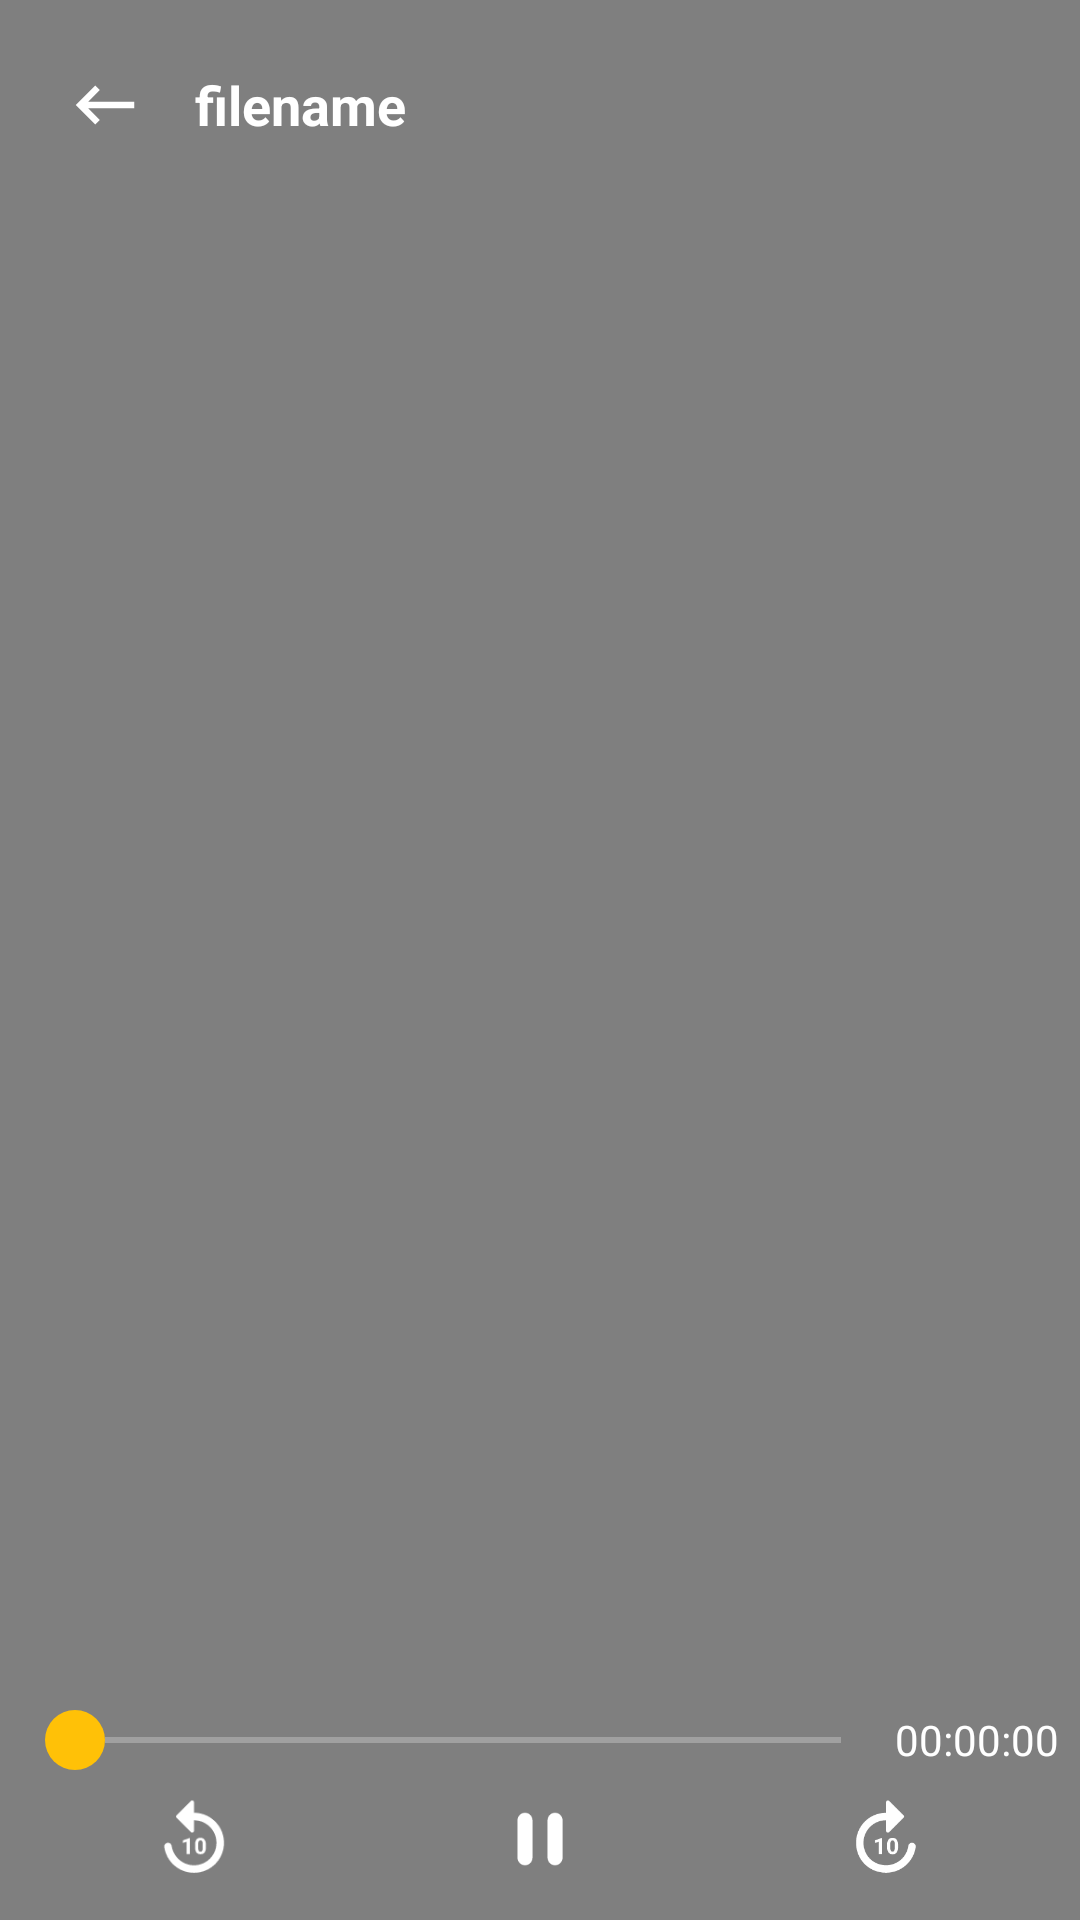

Android layout source for this screen:
<!-- AndroidManifest.xml: application theme Theme.Player -->
<!-- res/layout/activity_videoplayercontrol.xml -->
<?xml version="1.0" encoding="utf-8"?>
<androidx.constraintlayout.widget.ConstraintLayout xmlns:android="http://schemas.android.com/apk/res/android"
    xmlns:app="http://schemas.android.com/apk/res-auto"
    xmlns:tools="http://schemas.android.com/tools"
    android:layout_width="match_parent"
    android:layout_height="match_parent"
    android:background="@color/black"

    tools:context=".videoplayercontrol">

        <RelativeLayout
            android:id="@+id/videoRL"
            android:layout_width="match_parent"
            android:layout_height="match_parent"
            android:gravity="center">

            <VideoView
                android:id="@+id/videoplayer"
                android:layout_width="match_parent"
                android:layout_height="wrap_content"

                />

        </RelativeLayout>


        <include layout="@layout/custom_controller">

        </include>


</androidx.constraintlayout.widget.ConstraintLayout>
<!-- res/layout/custom_controller.xml (included above) -->
<?xml version="1.0" encoding="utf-8"?>
<RelativeLayout xmlns:android="http://schemas.android.com/apk/res/android"
    xmlns:tools="http://schemas.android.com/tools"
    android:layout_width="match_parent"
    xmlns:app="http://schemas.android.com/apk/res-auto"
    android:id="@+id/Rlcontrols"
    android:layout_height="match_parent">
    <RelativeLayout
        android:layout_width="match_parent"
        android:layout_height="wrap_content">
        <LinearLayout
            android:id="@+id/toolbar"
            android:layout_width="match_parent"
            android:layout_height="50dp"
            android:orientation="horizontal"
            android:gravity="center_vertical"
            android:layout_margin="10dp">
            <ImageView
                android:id="@+id/backvideo"
                android:layout_width="50dp"
                android:padding="12dp"
                android:layout_height="50dp"
                android:src="@drawable/ic_back"
                />

            <TextView
                android:id="@+id/filenamevideo"
                android:layout_width="wrap_content"
                android:layout_height="wrap_content"
                android:layout_weight="1"
                android:ellipsize="end"
                android:maxLines="2"
                android:paddingLeft="5dp"
                android:textColor="@color/white"
                android:textSize="18sp"
                android:textStyle="bold"
                tools:text="filename" />
        </LinearLayout>

    </RelativeLayout>

    <LinearLayout
        android:id="@+id/bottom_icon"
        android:layout_width="match_parent"
        android:layout_height="wrap_content"
        android:orientation="vertical"
        android:layout_alignParentBottom="true"
        android:layout_marginBottom="5dp"
        android:gravity="center_vertical"
        android:weightSum="7"
        android:padding="3dp">
        <LinearLayout
            android:id="@+id/progress"
            android:orientation="horizontal"
            android:layout_width="match_parent"
            android:layout_height="wrap_content"
            android:gravity="center"
            android:padding="4dp"
            >
            <SeekBar
                android:id="@+id/seekbar"
                android:layout_width="match_parent"
                android:layout_height="wrap_content"
                android:layout_marginLeft="2dp"
                android:layout_marginRight="2dp"
                android:progressBackgroundTint="@color/white"
                android:layout_weight="1"
                android:progressTint="@color/yellow"
                android:thumb="@drawable/seekthumb" />
            <TextView
                android:id="@+id/timeduration"
                android:layout_width="wrap_content"
                android:layout_height="wrap_content"
                android:text="00:00:00"
                android:layout_weight="0"
                android:textColor="@color/white" />
        </LinearLayout>
        <LinearLayout
            android:layout_width="match_parent"
            android:layout_height="wrap_content"
            android:padding="4dp">
        <ImageView
            android:id="@+id/rewind"
            android:layout_width="30dp"
            android:layout_height="30dp"
            android:layout_weight="1"
            android:src="@drawable/ic_round_replay_10"/>
        <ImageView
            android:id="@+id/pause"
            android:layout_width="30dp"
            android:layout_height="30dp"
            android:layout_weight="1"
            android:src="@drawable/ic_round_pause"/>

        <ImageView
            android:id="@+id/forward10"
            android:layout_width="30dp"
            android:layout_height="30dp"
            android:layout_weight="1"
            android:src="@drawable/ic_round_forward_10"/>
        </LinearLayout>

    </LinearLayout>


</RelativeLayout>
<!-- resources referenced by this layout -->
<resources>
  <color name="black">#FF000000</color>
  <color name="white">#FFFFFFFF</color>
  <color name="yellow">#FFC107</color>
  <!-- drawable ic_back (drawable) -->
  <vector xmlns:android="http://schemas.android.com/apk/res/android"
      android:width="24dp"
      android:height="24dp"
      android:viewportWidth="24"
      android:viewportHeight="24"
     >
    <path
        android:fillColor="@color/white"
        android:pathData="M21,11H6.83l3.58,-3.59L9,6l-6,6 6,6 1.41,-1.41L6.83,13H21z"/>
  </vector>
  <!-- drawable ic_round_forward_10 (drawable) -->
  <vector xmlns:android="http://schemas.android.com/apk/res/android"
      android:width="24dp"
      android:height="24dp"
      android:viewportWidth="24"
      android:viewportHeight="24"
    >
    <path
        android:fillColor="@android:color/white"
        android:pathData="M18.92,13c-0.5,0 -0.91,0.37 -0.98,0.86 -0.48,3.37 -3.77,5.84 -7.42,4.96 -2.25,-0.54 -3.91,-2.27 -4.39,-4.53C5.32,10.42 8.27,7 12,7v2.79c0,0.45 0.54,0.67 0.85,0.35l3.79,-3.79c0.2,-0.2 0.2,-0.51 0,-0.71l-3.79,-3.79c-0.31,-0.31 -0.85,-0.09 -0.85,0.36L12,5c-4.94,0 -8.84,4.48 -7.84,9.6 0.6,3.11 2.9,5.5 5.99,6.19 4.83,1.08 9.15,-2.2 9.77,-6.67 0.09,-0.59 -0.4,-1.12 -1,-1.12zM10.9,16v-4.27h-0.09l-1.77,0.63v0.69l1.01,-0.31L10.05,16zM14.32,11.78c-0.18,-0.07 -0.37,-0.1 -0.59,-0.1s-0.41,0.03 -0.59,0.1 -0.33,0.18 -0.45,0.33 -0.23,0.34 -0.29,0.57 -0.1,0.5 -0.1,0.82v0.74c0,0.32 0.04,0.6 0.11,0.82s0.17,0.42 0.3,0.57 0.28,0.26 0.46,0.33 0.37,0.1 0.59,0.1 0.41,-0.03 0.59,-0.1 0.33,-0.18 0.45,-0.33 0.22,-0.34 0.29,-0.57 0.1,-0.5 0.1,-0.82v-0.74c0,-0.32 -0.04,-0.6 -0.11,-0.82s-0.17,-0.42 -0.3,-0.57 -0.29,-0.26 -0.46,-0.33zM14.33,14.35c0,0.19 -0.01,0.35 -0.04,0.48s-0.06,0.24 -0.11,0.32 -0.11,0.14 -0.19,0.17 -0.16,0.05 -0.25,0.05 -0.18,-0.02 -0.25,-0.05 -0.14,-0.09 -0.19,-0.17 -0.09,-0.19 -0.12,-0.32 -0.04,-0.29 -0.04,-0.48v-0.97c0,-0.19 0.01,-0.35 0.04,-0.48s0.06,-0.23 0.12,-0.31 0.11,-0.14 0.19,-0.17 0.16,-0.05 0.25,-0.05 0.18,0.02 0.25,0.05 0.14,0.09 0.19,0.17 0.09,0.18 0.12,0.31 0.04,0.29 0.04,0.48v0.97z"/>
  </vector>
  <!-- drawable ic_round_pause (drawable) -->
  <vector xmlns:android="http://schemas.android.com/apk/res/android"
      android:width="24dp"
      android:height="24dp"
      android:viewportWidth="24"
      android:viewportHeight="24"
   >
    <path
        android:fillColor="@android:color/white"
        android:pathData="M8,19c1.1,0 2,-0.9 2,-2L10,7c0,-1.1 -0.9,-2 -2,-2s-2,0.9 -2,2v10c0,1.1 0.9,2 2,2zM14,7v10c0,1.1 0.9,2 2,2s2,-0.9 2,-2L18,7c0,-1.1 -0.9,-2 -2,-2s-2,0.9 -2,2z"/>
  </vector>
  <!-- drawable seekthumb (drawable) -->
  <?xml version="1.0" encoding="utf-8"?>
  <layer-list  xmlns:android="http://schemas.android.com/apk/res/android">
  <item>
      <shape android:shape="oval">
              <solid android:color="@color/yellow"/>
            <size android:height="20dp"
                android:width="20dp"/>
      </shape>
  </item>
  </layer-list>
  <style name="Theme.Player" parent="Theme.MaterialComponents.DayNight.DarkActionBar">
          
          <item name="colorPrimary">@color/purple_500</item>
          <item name="colorPrimaryVariant">@color/purple_700</item>
          <item name="colorOnPrimary">@color/white</item>
          
          <item name="colorSecondary">@color/teal_200</item>
          <item name="colorSecondaryVariant">@color/teal_700</item>
          <item name="colorOnSecondary">@color/black</item>
          
          <item name="android:statusBarColor" tools:targetApi="l">?attr/colorPrimaryVariant</item>
          
      </style>
  <color name="purple_500">#FF6200EE</color>
  <color name="purple_700">#FF3700B3</color>
  <color name="teal_200">#FF03DAC5</color>
  <color name="teal_700">#FF018786</color>
</resources>
